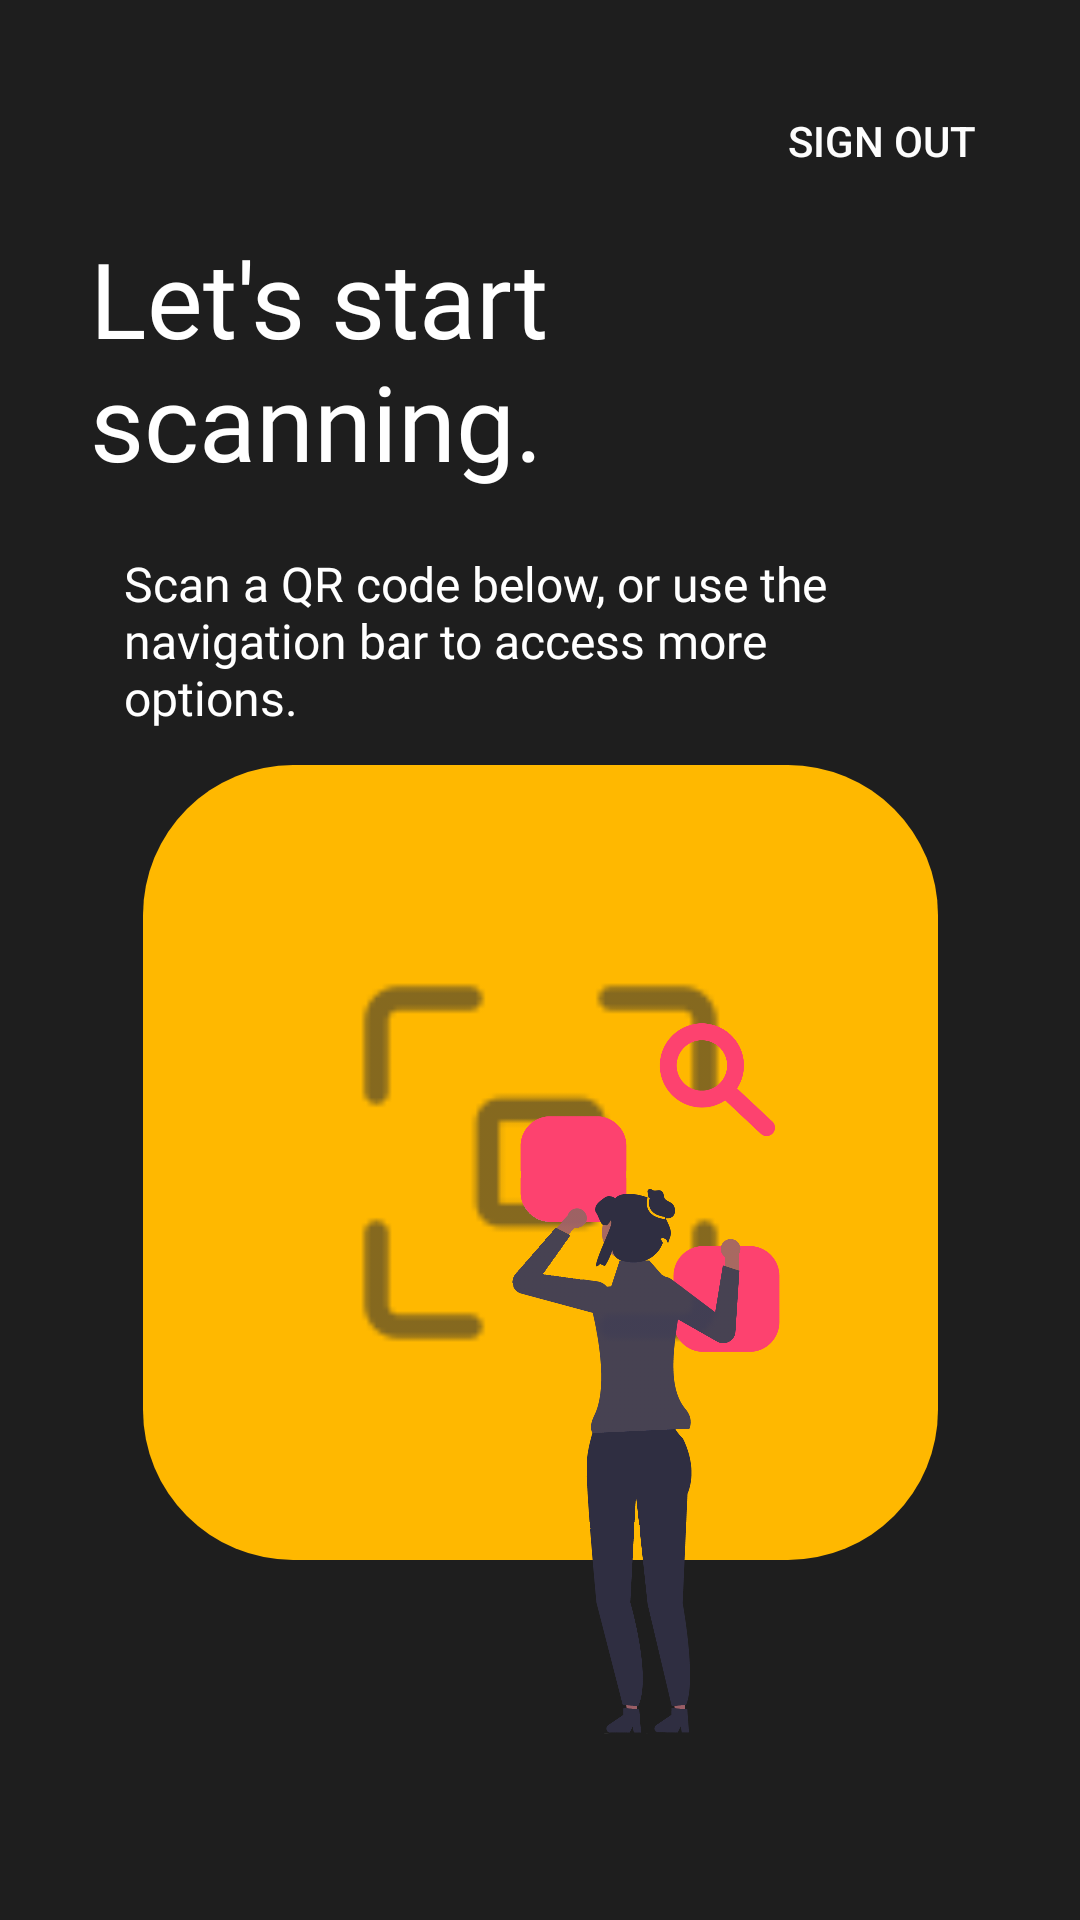

Write the Android layout XML for this screen, with the resource values it uses.
<!-- AndroidManifest.xml: application theme Theme.BinaryBandits -->
<!-- res/layout/fragment_home.xml -->
<?xml version="1.0" encoding="utf-8"?>
<androidx.constraintlayout.widget.ConstraintLayout xmlns:android="http://schemas.android.com/apk/res/android"
    xmlns:app="http://schemas.android.com/apk/res-auto"
    xmlns:tools="http://schemas.android.com/tools"
    android:layout_width="match_parent"
    android:layout_height="match_parent"
    android:background="@color/background_black"
    tools:context=".MainActivity">


    <Button
        android:id="@+id/signOutButton"
        android:layout_width="wrap_content"
        android:layout_height="wrap_content"
        android:background="@drawable/red_button"
        android:text="Sign Out"
        android:textColor="#FDFDFD"
        app:layout_constraintBottom_toBottomOf="parent"
        app:layout_constraintEnd_toEndOf="parent"
        app:layout_constraintHorizontal_bias="0.919"
        app:layout_constraintStart_toStartOf="parent"
        app:layout_constraintTop_toTopOf="parent"
        app:layout_constraintVertical_bias="0.039" />

    <ImageButton
        android:id="@+id/scan_button"
        style="?android:attr/borderlessButtonStyle"
        android:layout_width="265dp"
        android:layout_height="265dp"

        android:layout_marginBottom="120dp"
        android:background="@drawable/big_rounded_button"

        android:contentDescription="@string/scan_code_content_desc"
        android:padding="70dp"
        android:scaleType="fitCenter"
        android:src="@drawable/ic_scan"

        app:layout_constraintBottom_toBottomOf="parent"
        app:layout_constraintEnd_toEndOf="parent"
        app:layout_constraintStart_toStartOf="parent"
        app:layout_constraintTop_toBottomOf="@+id/start_scanning_subtext"
        app:layout_constraintVertical_bias="1.0" />

    <TextView
        android:id="@+id/start_scanning_text"
        android:layout_width="300dp"
        android:layout_height="wrap_content"

        android:layout_marginStart="32dp"
        android:layout_marginTop="76dp"
        android:layout_marginEnd="32dp"

        android:fontFamily="@font/poppins_bold"
        android:text="@string/start_scanning_text"

        android:textColor="@color/white"
        android:textSize="35sp"
        app:layout_constraintEnd_toEndOf="parent"
        app:layout_constraintHorizontal_bias="0.51"
        app:layout_constraintStart_toStartOf="parent"
        app:layout_constraintTop_toTopOf="parent" />

    <TextView
        android:id="@+id/start_scanning_subtext"
        android:layout_width="264dp"
        android:layout_height="78dp"

        android:layout_marginStart="32dp"
        android:layout_marginTop="20dp"
        android:layout_marginEnd="32dp"


        android:fontFamily="@font/poppins"

        android:text="@string/start_scanning_subtext"
        android:textColor="@color/white"
        android:textSize="16sp"
        app:layout_constraintEnd_toEndOf="parent"
        app:layout_constraintHorizontal_bias="0.289"
        app:layout_constraintStart_toStartOf="parent"
        app:layout_constraintTop_toBottomOf="@+id/start_scanning_text" />

    <ImageView
        android:id="@+id/imageView5"
        android:layout_width="255dp"
        android:layout_height="290dp"
        android:layout_marginEnd="20dp"
        android:layout_marginBottom="35dp"
        app:layout_constraintBottom_toBottomOf="parent"
        app:layout_constraintEnd_toEndOf="parent"
        app:srcCompat="@drawable/homesearch" />


</androidx.constraintlayout.widget.ConstraintLayout>
<!-- resources referenced by this layout -->
<resources>
  <color name="background_black">#FF1E1E1E</color>
  <color name="white">#FFFFFFFF</color>
  <!-- drawable big_rounded_button (drawable) -->
  <?xml version="1.0" encoding="utf-8"?>
  <shape xmlns:android="http://schemas.android.com/apk/res/android">
      <corners  android:radius="50dp"/>
      <solid android:color="@color/yellow" />
  </shape>
  <!-- drawable homesearch: png bitmap (drawable, 71829 bytes) -->
  <!-- drawable ic_scan: png bitmap (drawable-hdpi, 408 bytes) -->
  <string name="scan_code_content_desc">Scan a QR code</string>
  <string name="start_scanning_subtext">Scan a QR code below, or use the navigation bar to access more options.</string>
  <string name="start_scanning_text">Let\'s start scanning.</string>
  <style name="Theme.BinaryBandits" parent="Theme.AppCompat.Light.NoActionBar">
          
          <item name="colorPrimary">@color/background_black</item>
          <item name="colorPrimaryVariant">@color/background_black</item>
          <item name="colorOnPrimary">@color/white</item>
          
          <item name="colorSecondary">@color/teal_200</item>
          <item name="colorSecondaryVariant">@color/teal_700</item>
          <item name="colorOnSecondary">@color/black</item>
          
          <item name="android:statusBarColor">?attr/colorPrimaryVariant</item>
          
      </style>
  <color name="yellow">#FFFFB800</color>
  <color name="teal_200">#FF03DAC5</color>
  <color name="teal_700">#FF018786</color>
  <color name="black">#FF000000</color>
</resources>
